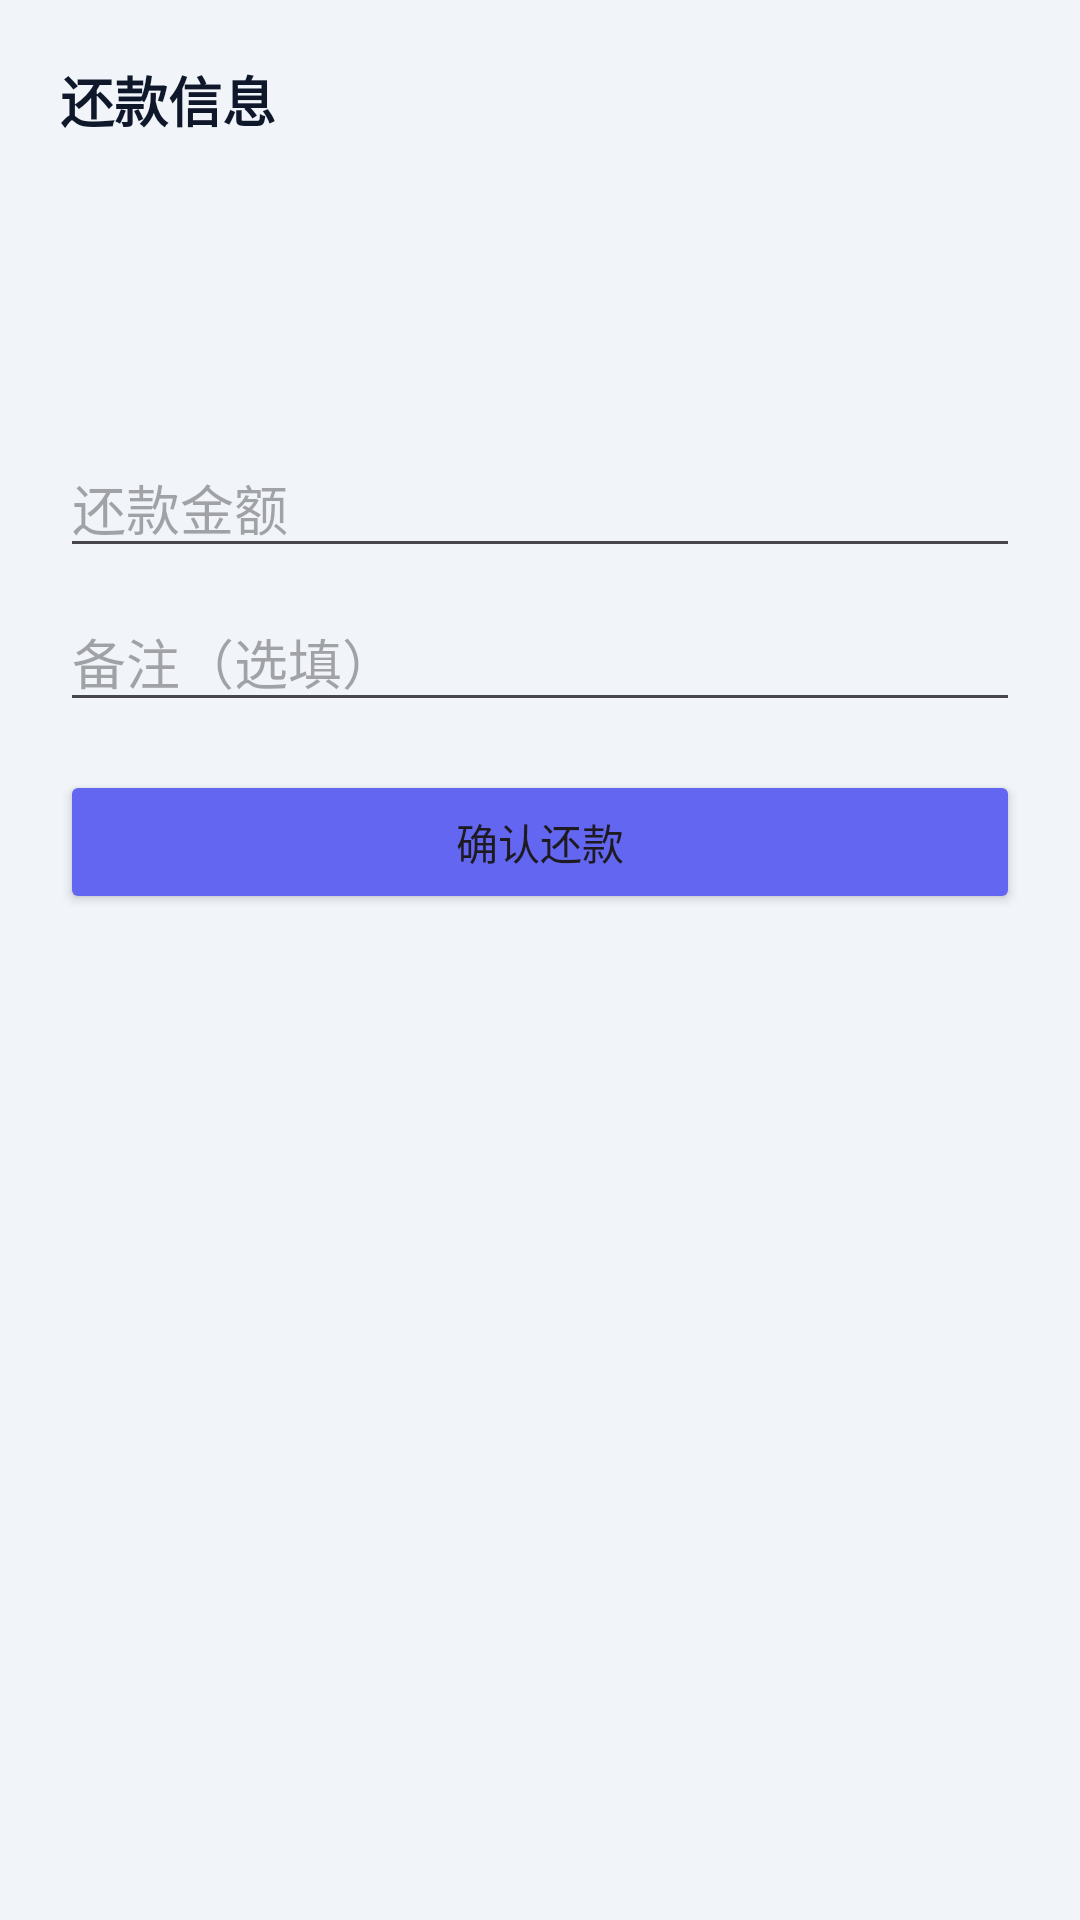

This screen was rendered from an Android layout file. Write that file and the resources it references.
<!-- AndroidManifest.xml: application theme Theme.RubberShop -->
<!-- res/layout/sheet_repay.xml -->
<?xml version="1.0" encoding="utf-8"?>
<LinearLayout xmlns:android="http://schemas.android.com/apk/res/android"
    android:layout_width="match_parent"
    android:layout_height="wrap_content"
    android:orientation="vertical"
    android:padding="20dp">

    <TextView android:layout_width="match_parent" android:layout_height="wrap_content" android:text="还款信息" android:textSize="18sp" android:textStyle="bold" android:textColor="@color/black" android:layout_marginBottom="16dp"/>

    <TextView android:id="@+id/tv_owed" android:layout_width="wrap_content" android:layout_height="wrap_content" android:textSize="14sp" android:textColor="@color/gray_dark"/>
    <TextView android:id="@+id/tv_paid" android:layout_width="wrap_content" android:layout_height="wrap_content" android:textSize="14sp" android:textColor="@color/success" android:layout_marginTop="4dp"/>
    <TextView android:id="@+id/tv_remaining" android:layout_width="wrap_content" android:layout_height="wrap_content" android:textSize="16sp" android:textStyle="bold" android:textColor="@color/danger" android:layout_marginTop="4dp"/>

    <EditText
        android:id="@+id/et_amount"
        android:layout_width="match_parent"
        android:layout_height="wrap_content"
        android:hint="还款金额"
        android:inputType="numberDecimal"
        android:layout_marginTop="16dp" />

    <EditText
        android:id="@+id/et_remark"
        android:layout_width="match_parent"
        android:layout_height="wrap_content"
        android:hint="备注（选填）"
        android:inputType="text"
        android:layout_marginTop="8dp" />

    <Button
        android:id="@+id/btn_submit"
        android:layout_width="match_parent"
        android:layout_height="48dp"
        android:text="确认还款"
        android:backgroundTint="@color/primary"
        android:layout_marginTop="16dp" />
</LinearLayout>
<!-- resources referenced by this layout -->
<resources>
  <color name="black">#0F172A</color>
  <color name="danger">#EF4444</color>
  <color name="gray_dark">#64748B</color>
  <color name="primary">#6366F1</color>
  <color name="success">#10B981</color>
  <style name="Theme.RubberShop" parent="Theme.Material3.Light.NoActionBar">
          <item name="colorPrimary">@color/primary</item>
          <item name="colorOnPrimary">@color/white</item>
          <item name="colorSecondary">@color/primary</item>
          <item name="colorOnSecondary">@color/white</item>
          <item name="android:colorBackground">@color/bg</item>
          <item name="colorSurface">@color/surface</item>
          <item name="colorOnSurface">@color/text_primary</item>
          <item name="android:statusBarColor">@color/primary_dark</item>
          <item name="android:navigationBarColor">@color/white</item>
          <item name="android:windowTranslucentStatus">false</item>
          <item name="android:windowTranslucentNavigation">false</item>
      </style>
  <color name="white">#FFFFFF</color>
  <color name="bg">#F1F5F9</color>
  <color name="surface">#FFFFFF</color>
  <color name="text_primary">#0F172A</color>
  <color name="primary_dark">#4F46E5</color>
</resources>
